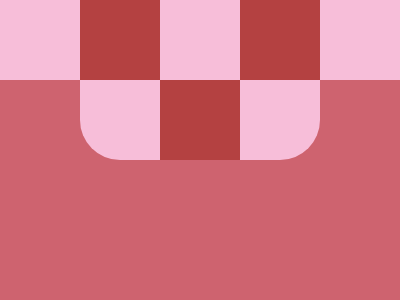

Reproduce this picture with HTML and CSS.

<style>*{background:repeating-conic-gradient(#F7BED9,25%,var(--c,#CE636F) 0 50%)0 5em/50em 50em;*{--c:#B44141;margin:-176 80 140;border-radius:40px;font:20%''}}</style>
<!--  -->